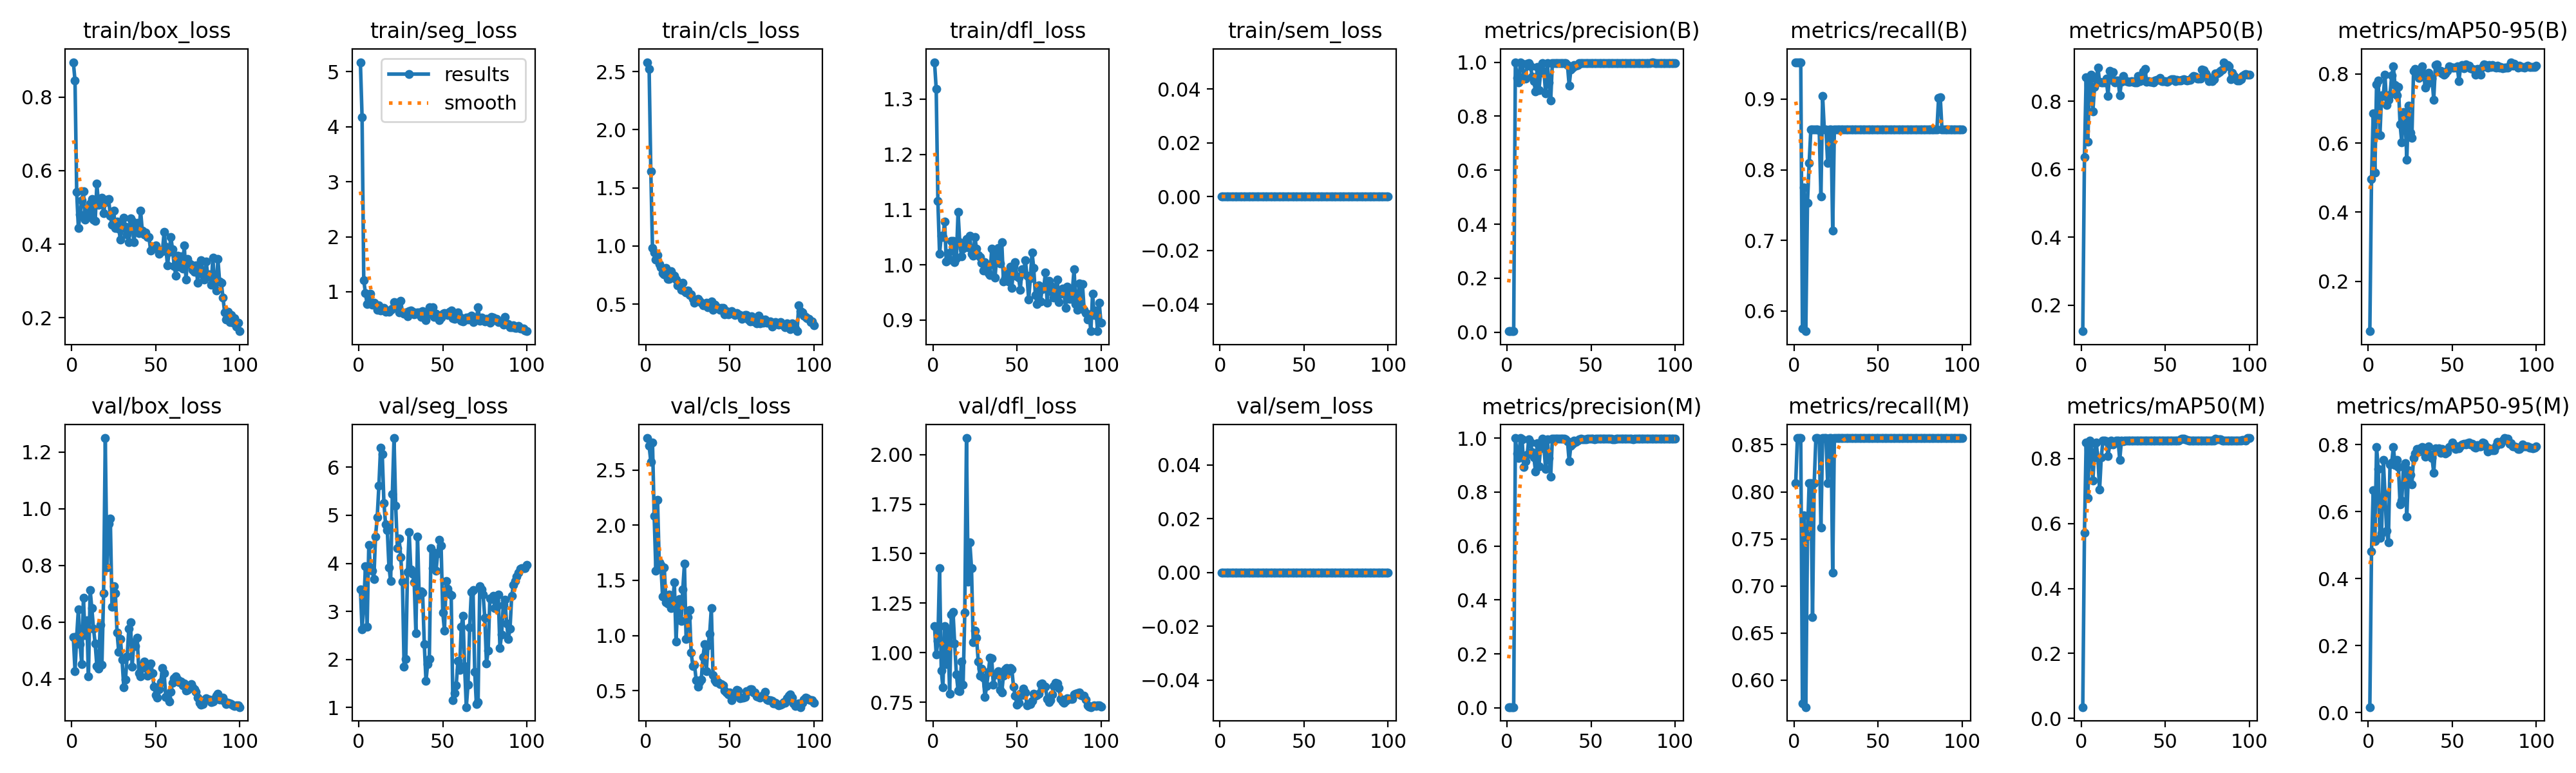

Source data for this figure (header and first rows):
epoch, time, train/box_loss, train/seg_loss, train/cls_loss, train/dfl_loss, train/sem_loss, metrics/precision(B), metrics/recall(B), metrics/mAP50(B), metrics/mAP50-95(B), metrics/precision(M), metrics/recall(M), metrics/mAP50(M), metrics/mAP50-95(M), val/box_loss, val/seg_loss, val/cls_loss, val/dfl_loss, val/sem_loss, lr/pg0, lr/pg1, lr/pg2
1, 3.831, 0.8953, 5.172, 2.581, 1.367, 0, 0.0037, 0.9524, 0.1231, 0.05589, 0.00315, 0.8095, 0.03496, 0.01679, 0.5459, 3.463, 2.79, 1.134, 0, 8e-05, 8e-05, 8e-05
2, 4.649, 0.8454, 4.174, 2.521, 1.319, 0, 0.0037, 0.9524, 0.6358, 0.4957, 0.00333, 0.8571, 0.5708, 0.4818, 0.4266, 2.629, 2.717, 0.9899, 0, 0.0001782, 0.0001782, 0.0001782
3, 5.439, 0.5419, 1.208, 1.64, 1.116, 0, 0.0037, 0.9524, 0.8712, 0.6853, 0.00333, 0.8571, 0.8481, 0.6634, 0.5489, 3.11, 2.576, 1.058, 0, 0.0002745, 0.0002745, 0.0002745
4, 6.186, 0.4435, 0.9757, 0.9803, 1.02, 0, 0.0037, 0.9524, 0.6808, 0.514, 0.00333, 0.8571, 0.6789, 0.5119, 0.6448, 3.937, 2.752, 1.427, 0, 0.0003687, 0.0003687, 0.0003687
5, 6.937, 0.4814, 0.7731, 0.9428, 1.052, 0, 1, 0.5755, 0.8644, 0.7695, 1, 0.5755, 0.8552, 0.7928, 0.5216, 2.678, 2.083, 0.9107, 0, 0.000461, 0.000461, 0.000461
6, 7.674, 0.5192, 0.9002, 0.8847, 1.05, 0, 0.9421, 0.7751, 0.8786, 0.7811, 0.9421, 0.7751, 0.848, 0.7278, 0.4511, 4.384, 1.586, 0.8253, 0, 0.0005513, 0.0005513, 0.0005513
7, 8.426, 0.5444, 0.9595, 0.9198, 1.078, 0, 0.9262, 0.5714, 0.7701, 0.6222, 0.9262, 0.5714, 0.733, 0.5216, 0.6856, 3.911, 2.227, 1.135, 0, 0.0006396, 0.0006396, 0.0006396
8, 9.135, 0.4663, 0.7629, 0.8447, 1.006, 0, 1, 0.7535, 0.8422, 0.7384, 1, 0.7535, 0.8194, 0.5353, 0.5535, 3.853, 1.661, 0.9431, 0, 0.0007259, 0.0007259, 0.0007259
9, 9.925, 0.4893, 0.797, 0.8148, 1.021, 0, 0.9946, 0.8095, 0.8663, 0.7354, 0.9946, 0.8095, 0.8481, 0.754, 0.6061, 3.676, 1.637, 1.105, 0, 0.0008103, 0.0008103, 0.0008103
10, 10.63, 0.4773, 0.765, 0.7673, 1.01, 0, 0.9454, 0.8571, 0.8997, 0.7966, 0.8926, 0.8095, 0.8011, 0.6528, 0.4079, 4.553, 1.353, 0.794, 0, 0.0008927, 0.0008927, 0.0008927
11, 11.33, 0.5104, 0.6686, 0.7554, 1.043, 0, 0.9403, 0.8571, 0.8575, 0.7091, 0.9136, 0.6667, 0.7037, 0.5431, 0.7131, 4.963, 1.616, 1.193, 0, 0.0009731, 0.0009731, 0.0009731
12, 12.09, 0.5226, 0.7529, 0.8085, 1.043, 0, 0.9942, 0.8571, 0.856, 0.7252, 0.9386, 0.8095, 0.8031, 0.5072, 0.6485, 5.61, 1.3, 1.204, 0, 0.001051, 0.001051, 0.001051
13, 12.79, 0.4668, 0.6628, 0.7146, 1.004, 0, 0.996, 0.8571, 0.8567, 0.7399, 0.996, 0.8571, 0.8552, 0.7414, 0.5769, 6.4, 1.289, 1.046, 0, 0.001128, 0.001128, 0.001128
14, 13.56, 0.4629, 0.6656, 0.7193, 1.012, 0, 0.9843, 0.8571, 0.8562, 0.7951, 0.9843, 0.8571, 0.8552, 0.7455, 0.523, 6.272, 1.369, 0.892, 0, 0.001202, 0.001202, 0.001202
15, 14.31, 0.5642, 0.7007, 0.7821, 1.095, 0, 0.9473, 0.8558, 0.8668, 0.8211, 0.9473, 0.8558, 0.8526, 0.7931, 0.4443, 5.252, 1.25, 0.8099, 0, 0.001275, 0.001275, 0.001275
16, 15.04, 0.507, 0.6377, 0.7485, 1.042, 0, 0.9293, 0.7619, 0.8167, 0.7668, 0.9293, 0.7619, 0.8064, 0.7387, 0.4354, 4.807, 1.285, 0.8047, 0, 0.001345, 0.001345, 0.001345
17, 15.79, 0.5088, 0.6581, 0.7426, 1.016, 0, 0.8908, 0.9048, 0.8906, 0.7388, 0.8756, 0.8571, 0.8426, 0.7542, 0.5894, 4.693, 1.485, 0.9544, 0, 0.001414, 0.001414, 0.001414
18, 16.53, 0.5256, 0.6346, 0.7112, 1.03, 0, 0.9818, 0.8571, 0.8627, 0.7624, 0.9818, 0.8571, 0.8552, 0.7332, 0.4497, 3.919, 0.9478, 0.8381, 0, 0.00148, 0.00148, 0.00148
19, 17.24, 0.4835, 0.6707, 0.6608, 1.037, 0, 0.8963, 0.8571, 0.8859, 0.6537, 0.8963, 0.8571, 0.8426, 0.6213, 0.7016, 3.629, 1.278, 1.202, 0, 0.001545, 0.001545, 0.001545
20, 17.97, 0.5148, 0.6998, 0.6724, 1.047, 0, 0.9618, 0.8095, 0.856, 0.6027, 0.9618, 0.8095, 0.8502, 0.6339, 1.249, 5.448, 1.329, 2.083, 0, 0.001608, 0.001608, 0.001608
21, 17.23, 0.5219, 0.8137, 0.6204, 1.031, 0, 0.9969, 0.8571, 0.8611, 0.6895, 0.9969, 0.8571, 0.8552, 0.7357, 0.7931, 6.607, 1.129, 1.357, 0, 0.001604, 0.001604, 0.001604
22, 18.07, 0.5225, 0.7646, 0.6841, 1.052, 0, 0.9657, 0.8571, 0.8623, 0.6701, 0.9657, 0.8571, 0.8552, 0.7443, 0.9465, 5.202, 1.416, 1.555, 0, 0.001584, 0.001584, 0.001584
23, 18.85, 0.4768, 0.7967, 0.6128, 1.02, 0, 0.8851, 0.7143, 0.8187, 0.5521, 0.8851, 0.7143, 0.7958, 0.5843, 0.9647, 4.311, 1.649, 1.427, 0, 0.001564, 0.001564, 0.001564
24, 19.59, 0.4518, 0.627, 0.6012, 1.016, 0, 0.9962, 0.8571, 0.8573, 0.7072, 0.9962, 0.8571, 0.8552, 0.7237, 0.653, 4.518, 0.9675, 1.053, 0, 0.001545, 0.001545, 0.001545
25, 20.32, 0.4909, 0.8383, 0.6166, 1.051, 0, 0.9255, 0.8571, 0.8758, 0.63, 0.9255, 0.8571, 0.8526, 0.7103, 0.7261, 4.131, 1.167, 1.112, 0, 0.001525, 0.001525, 0.001525
26, 21.08, 0.4431, 0.6219, 0.5771, 1.029, 0, 0.857, 0.8571, 0.8626, 0.6146, 0.857, 0.8571, 0.8552, 0.6814, 0.7009, 3.613, 1.231, 1.077, 0, 0.001505, 0.001505, 0.001505
27, 21.81, 0.4608, 0.6055, 0.5825, 1.018, 0, 0.997, 0.8571, 0.86, 0.8082, 0.997, 0.8571, 0.8552, 0.7595, 0.5637, 1.849, 0.8431, 0.9558, 0, 0.001485, 0.001485, 0.001485
28, 22.6, 0.4421, 0.6193, 0.5459, 1.014, 0, 0.9969, 0.8571, 0.8581, 0.8138, 0.9969, 0.8571, 0.8552, 0.774, 0.4948, 2.015, 0.7231, 0.8834, 0, 0.001465, 0.001465, 0.001465
29, 23.34, 0.4125, 0.5554, 0.5123, 1.004, 0, 0.997, 0.8571, 0.8581, 0.7994, 0.997, 0.8571, 0.8552, 0.7867, 0.5409, 3.814, 0.7353, 0.9209, 0, 0.001446, 0.001446, 0.001446
30, 24.08, 0.4441, 0.6451, 0.5226, 0.9894, 0, 0.9971, 0.8571, 0.8604, 0.7881, 0.9971, 0.8571, 0.8552, 0.7783, 0.4666, 4.647, 0.5926, 0.8749, 0, 0.001426, 0.001426, 0.001426
31, 24.8, 0.4713, 0.6625, 0.5437, 1.005, 0, 0.9972, 0.8571, 0.857, 0.8109, 0.9972, 0.8571, 0.8552, 0.789, 0.3702, 3.869, 0.537, 0.7762, 0, 0.001406, 0.001406, 0.001406
32, 25.56, 0.4477, 0.6331, 0.5283, 0.997, 0, 0.9973, 0.8571, 0.8558, 0.8214, 0.9973, 0.8571, 0.8553, 0.7933, 0.3964, 3.781, 0.5765, 0.8309, 0, 0.001386, 0.001386, 0.001386
33, 26.28, 0.4262, 0.5886, 0.514, 0.9856, 0, 0.9972, 0.8571, 0.8562, 0.8003, 0.9972, 0.8571, 0.8552, 0.791, 0.4778, 3.608, 0.5986, 0.9029, 0, 0.001366, 0.001366, 0.001366
34, 27.03, 0.4048, 0.5959, 0.4896, 0.9812, 0, 0.997, 0.8571, 0.8755, 0.7599, 0.997, 0.8571, 0.8552, 0.7628, 0.5757, 2.552, 0.8025, 0.9734, 0, 0.001347, 0.001347, 0.001347
35, 27.76, 0.4709, 0.6209, 0.502, 1.029, 0, 0.9954, 0.8571, 0.8595, 0.7722, 0.9954, 0.8571, 0.8552, 0.7766, 0.599, 4.553, 0.9227, 0.9714, 0, 0.001327, 0.001327, 0.001327
36, 28.49, 0.4628, 0.6233, 0.5095, 1.005, 0, 0.9888, 0.8571, 0.8738, 0.8036, 0.9888, 0.8571, 0.8552, 0.7935, 0.4421, 3.268, 0.6754, 0.8371, 0, 0.001307, 0.001307, 0.001307
37, 29.19, 0.4052, 0.5471, 0.4751, 0.9766, 0, 0.9133, 0.8571, 0.8879, 0.7846, 0.9133, 0.8571, 0.8552, 0.7688, 0.5294, 3.422, 0.9117, 0.8899, 0, 0.001287, 0.001287, 0.001287
38, 29.89, 0.4425, 0.6451, 0.4854, 1.019, 0, 0.9717, 0.8571, 0.8955, 0.7868, 0.9717, 0.8571, 0.8556, 0.7607, 0.5162, 3.394, 1.016, 0.8908, 0, 0.001267, 0.001267, 0.001267
39, 30.59, 0.4571, 0.5929, 0.5232, 1.031, 0, 0.9791, 0.8571, 0.8573, 0.7249, 0.9791, 0.8571, 0.8555, 0.7154, 0.5439, 2.325, 1.247, 0.907, 0, 0.001248, 0.001248, 0.001248
40, 31.32, 0.4294, 0.4854, 0.4538, 1.003, 0, 0.9896, 0.8571, 0.8605, 0.8248, 0.9896, 0.8571, 0.8554, 0.7891, 0.4198, 1.556, 0.6431, 0.8134, 0, 0.001228, 0.001228, 0.001228
41, 32.05, 0.4917, 0.5905, 0.4975, 1.042, 0, 0.9861, 0.8571, 0.857, 0.8275, 0.9861, 0.8571, 0.8555, 0.785, 0.4085, 1.896, 0.5974, 0.8009, 0, 0.001208, 0.001208, 0.001208
42, 32.79, 0.4374, 0.7147, 0.4809, 0.9699, 0, 0.9903, 0.8571, 0.8574, 0.8074, 0.9903, 0.8571, 0.8555, 0.7881, 0.4499, 2.012, 0.5794, 0.8842, 0, 0.001188, 0.001188, 0.001188
43, 33.52, 0.4259, 0.6384, 0.4669, 0.9764, 0, 0.9962, 0.8571, 0.8568, 0.8087, 0.9962, 0.8571, 0.8555, 0.7754, 0.4601, 4.31, 0.5776, 0.916, 0, 0.001168, 0.001168, 0.001168
44, 34.23, 0.4319, 0.7168, 0.4531, 0.9852, 0, 0.9967, 0.8571, 0.8608, 0.8003, 0.9967, 0.8571, 0.8555, 0.7859, 0.4379, 3.904, 0.5579, 0.923, 0, 0.001149, 0.001149, 0.001149
45, 34.94, 0.4187, 0.5471, 0.4703, 0.9693, 0, 0.9965, 0.8571, 0.8626, 0.7968, 0.9965, 0.8571, 0.8555, 0.7803, 0.4098, 4.215, 0.5594, 0.9069, 0, 0.001129, 0.001129, 0.001129
46, 35.66, 0.4188, 0.6004, 0.4675, 0.9964, 0, 0.9965, 0.8571, 0.8642, 0.8006, 0.9965, 0.8571, 0.8553, 0.7734, 0.4396, 3.852, 0.5479, 0.9218, 0, 0.001109, 0.001109, 0.001109
47, 36.36, 0.3824, 0.5592, 0.4139, 0.9585, 0, 0.9961, 0.8571, 0.8694, 0.8086, 0.9961, 0.8571, 0.8556, 0.7772, 0.4535, 4.212, 0.5042, 0.9157, 0, 0.001089, 0.001089, 0.001089
48, 37.08, 0.3887, 0.4894, 0.4385, 0.9969, 0, 0.9968, 0.8571, 0.8603, 0.8217, 0.9968, 0.8571, 0.8556, 0.792, 0.4203, 4.486, 0.4851, 0.8281, 0, 0.001069, 0.001069, 0.001069
49, 37.78, 0.3899, 0.5358, 0.4143, 1.005, 0, 0.9971, 0.8571, 0.8603, 0.8201, 0.9971, 0.8571, 0.8557, 0.7953, 0.3724, 4.368, 0.4637, 0.7828, 0, 0.00105, 0.00105, 0.00105
50, 38.53, 0.3964, 0.5983, 0.4236, 0.9787, 0, 0.9971, 0.8571, 0.8592, 0.8181, 0.9971, 0.8571, 0.8556, 0.8053, 0.3422, 2.979, 0.4847, 0.7384, 0, 0.00103, 0.00103, 0.00103
51, 39.25, 0.3879, 0.6148, 0.4392, 0.9768, 0, 0.9969, 0.8571, 0.8579, 0.818, 0.9969, 0.8571, 0.8556, 0.7991, 0.3327, 2.602, 0.4152, 0.7478, 0, 0.00101, 0.00101, 0.00101
52, 39.97, 0.3741, 0.6017, 0.4177, 0.9547, 0, 0.9961, 0.8571, 0.8592, 0.8186, 0.9961, 0.8571, 0.8555, 0.7872, 0.3636, 3.639, 0.4718, 0.7921, 0, 0.0009902, 0.0009902, 0.0009902
53, 40.66, 0.3802, 0.5771, 0.4059, 0.9917, 0, 0.9969, 0.8571, 0.8627, 0.8217, 0.9969, 0.8571, 0.8554, 0.794, 0.3887, 3.471, 0.4649, 0.7877, 0, 0.0009704, 0.0009704, 0.0009704
54, 41.38, 0.3811, 0.6312, 0.4253, 0.9855, 0, 0.997, 0.8571, 0.8652, 0.7795, 0.997, 0.8571, 0.8554, 0.7895, 0.4374, 3.37, 0.5072, 0.8185, 0, 0.0009506, 0.0009506, 0.0009506
55, 42.08, 0.4327, 0.6609, 0.4097, 1.009, 0, 0.997, 0.8571, 0.8645, 0.8213, 0.997, 0.8571, 0.8554, 0.7956, 0.4195, 3.341, 0.5033, 0.799, 0, 0.0009308, 0.0009308, 0.0009308
56, 42.78, 0.3933, 0.5217, 0.4047, 0.9809, 0, 0.9967, 0.8571, 0.86, 0.8252, 0.9967, 0.8571, 0.8556, 0.801, 0.3357, 1.148, 0.4333, 0.7353, 0, 0.000911, 0.000911, 0.000911
57, 43.52, 0.3423, 0.5041, 0.3731, 0.9373, 0, 0.9966, 0.8571, 0.8628, 0.8159, 0.9966, 0.8571, 0.8557, 0.8029, 0.3327, 1.301, 0.4362, 0.7413, 0, 0.0008912, 0.0008912, 0.0008912
58, 44.26, 0.379, 0.5742, 0.3836, 0.976, 0, 0.9967, 0.8571, 0.8619, 0.8265, 0.9967, 0.8571, 0.8557, 0.8, 0.3202, 1.464, 0.44, 0.7397, 0, 0.0008714, 0.0008714, 0.0008714
59, 44.98, 0.4197, 0.6289, 0.4061, 1.023, 0, 0.9969, 0.8571, 0.8607, 0.8218, 0.9969, 0.8571, 0.858, 0.8043, 0.3531, 1.969, 0.4425, 0.757, 0, 0.0008516, 0.0008516, 0.0008516
60, 45.69, 0.3863, 0.5403, 0.4058, 0.9947, 0, 0.9971, 0.8571, 0.8644, 0.8243, 0.9971, 0.8571, 0.8604, 0.8052, 0.3856, 1.789, 0.4957, 0.7916, 0, 0.0008318, 0.0008318, 0.0008318
... 40 more rows
